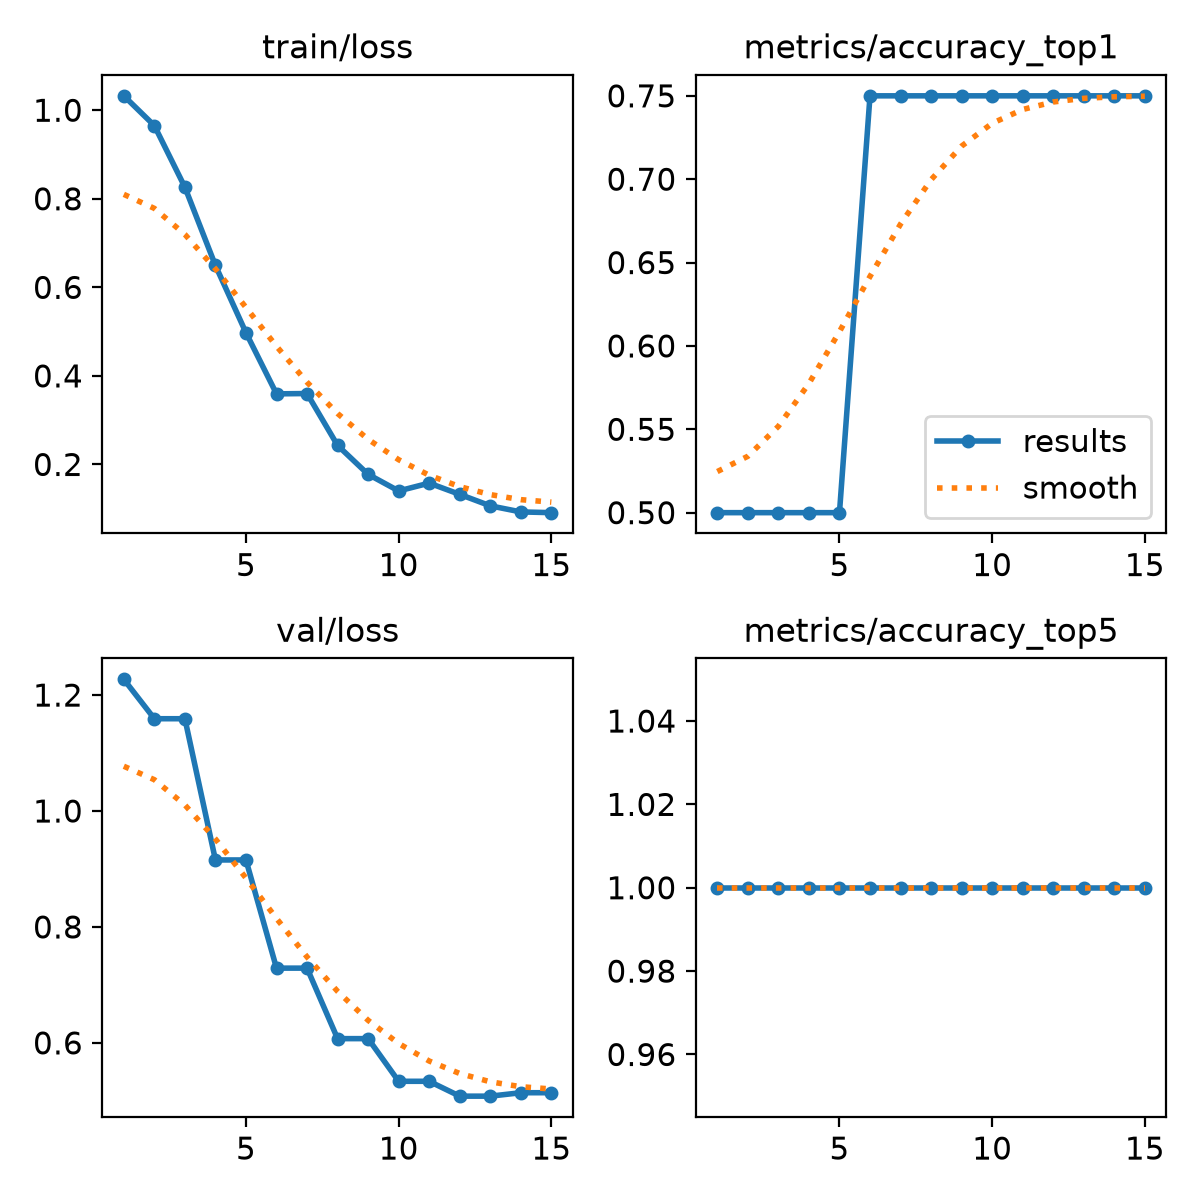

Values plotted in this chart, from the file beside it:
epoch, time, train/loss, metrics/accuracy_top1, metrics/accuracy_top5, val/loss, lr/pg0, lr/pg1, lr/pg2
1, 1.411, 1.033, 0.5, 1, 1.227, 0.0002382, 0.0002382, 0.0002382
2, 2.696, 0.9653, 0.5, 1, 1.159, 0.0006673, 0.0006673, 0.0006673
3, 3.677, 0.8261, 0.5, 1, 1.159, 0.001034, 0.001034, 0.001034
4, 4.711, 0.6494, 0.5, 1, 0.9155, 0.001146, 0.001146, 0.001146
5, 5.552, 0.4975, 0.5, 1, 0.9155, 0.001052, 0.001052, 0.001052
6, 6.357, 0.3594, 0.75, 1, 0.7289, 0.0009574, 0.0009574, 0.0009574
7, 7.164, 0.3601, 0.75, 1, 0.7289, 0.0008631, 0.0008631, 0.0008631
8, 8.052, 0.243, 0.75, 1, 0.6073, 0.0007688, 0.0007688, 0.0007688
9, 8.795, 0.1777, 0.75, 1, 0.6073, 0.0006745, 0.0006745, 0.0006745
10, 9.528, 0.1401, 0.75, 1, 0.5337, 0.0005802, 0.0005802, 0.0005802
11, 10.27, 0.1578, 0.75, 1, 0.5337, 0.0004859, 0.0004859, 0.0004859
12, 11, 0.1324, 0.75, 1, 0.5081, 0.0003915, 0.0003915, 0.0003915
13, 11.73, 0.1065, 0.75, 1, 0.5081, 0.0002972, 0.0002972, 0.0002972
14, 12.51, 0.09278, 0.75, 1, 0.514, 0.0002029, 0.0002029, 0.0002029
15, 13.24, 0.0911, 0.75, 1, 0.514, 0.0001086, 0.0001086, 0.0001086
